pico-8 play session: hold ← + tap ❎, after a click and taps of 🅾, ❎, 🅾+❎, 🅾 in the second before t = 0

[t = 1 s] hold ← ~1s, tap ❎ ~2×
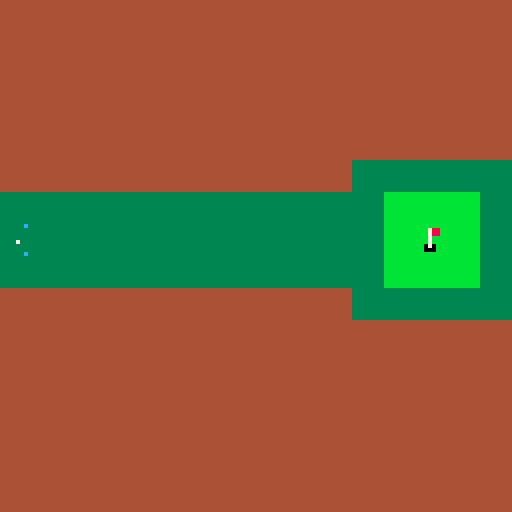

pico-8 cartridge
version 43
__lua__
m = 8 -- sprite size multiplier
yrd = 4 -- pixel to yrd multiplier
white = 7
max_a = 9 -- max aim in spr
sprd = 2 -- spread multiplier

ball = {
 x = 0,
 y = 7
}

aim = {
 x = ball.x-1+max_a,
 y = ball.y,
 r = 2,
}

function _init()

end

function _update()
 if btn(0) 
  and aim.x > 0 
  and aim_d()-1 <= max_a then
 	aim.x -= 0.5
 elseif btn(1) 
  and aim.x < 16
  and aim_d()+1 <= max_a then
  aim.x += 0.5
 end
 
 if btn(2) 
  and aim.y > 0
  and aim_d()+1 <= max_a then
  aim.y -= 0.5
 elseif btn(3) 
  and aim.y < 16
  and aim_d()+1 <= max_a then
  aim.y += 0.5
 end
end

function _draw()
 cls()
 map(0,0)
 bx,by = cntr(ball.x,ball.y)
 pset(bx,by,white)
 
 tx,ty = cntr(
  aim.x,
  aim.y
 )
 line(bx,by,tx,ty, white)
 
 r=abs(ball.x-aim.x)*sprd
 circ(tx,ty,r)
end

function cntr(x,y)
 return x*m+m/2, y*m+m/2 
end

function aim_d() -- aim distance
 return dist(ball.x,ball.y,
  aim.x,aim.y)
end

function dist(x1, y1, x2, y2)
  local dx = x2 - x1
  local dy = y2 - y1
  return sqrt(dx * dx + dy * dy)
end
__gfx__
0000000033333333bbbbbbbb44444444bbbbbbbb333333c300000000000000000000000000000000000000000000000000000000000000000000000000000000
0000000033333333bbbbbbbb44444444bbb788bb3333333300000000000000000000000000000000000000000000000000000000000000000000000000000000
0070070033333333bbbbbbbb44444444bbb788bb3333333300000000000000000000000000000000000000000000000000000000000000000000000000000000
0007700033333333bbbbbbbb44444444bbb7bbbb3333333300000000000000000000000000000000000000000000000000000000000000000000000000000000
0007700033333333bbbbbbbb44444444bbb7bbbb3333333300000000000000000000000000000000000000000000000000000000000000000000000000000000
0070070033333333bbbbbbbb44444444bb070bbb3333333300000000000000000000000000000000000000000000000000000000000000000000000000000000
0000000033333333bbbbbbbb44444444bb000bbb3333333300000000000000000000000000000000000000000000000000000000000000000000000000000000
0000000033333333bbbbbbbb44444444bbbbbbbb333333c300000000000000000000000000000000000000000000000000000000000000000000000000000000
__map__
0303030303030303030303030303030300000000000000000000000000000000000000000000000000000000000000000000000000000000000000000000000000000000000000000000000000000000000000000000000000000000000000000000000000000000000000000000000000000000000000000000000000000000
0303030303030303030303030303030300000000000000000000000000000000000000000000000000000000000000000000000000000000000000000000000000000000000000000000000000000000000000000000000000000000000000000000000000000000000000000000000000000000000000000000000000000000
0303030303030303030303030303030300000000000000000000000000000000000000000000000000000000000000000000000000000000000000000000000000000000000000000000000000000000000000000000000000000000000000000000000000000000000000000000000000000000000000000000000000000000
0303030303030303030303030303030300000000000000000000000000000000000000000000000000000000000000000000000000000000000000000000000000000000000000000000000000000000000000000000000000000000000000000000000000000000000000000000000000000000000000000000000000000000
0303030303030303030303030303030300000000000000000000000000000000000000000000000000000000000000000000000000000000000000000000000000000000000000000000000000000000000000000000000000000000000000000000000000000000000000000000000000000000000000000000000000000000
0303030303030303030303010101010100000000000000000000000000000000000000000000000000000000000000000000000000000000000000000000000000000000000000000000000000000000000000000000000000000000000000000000000000000000000000000000000000000000000000000000000000000000
0101010101010101010101010202020100000000000000000000000000000000000000000000000000000000000000000000000000000000000000000000000000000000000000000000000000000000000000000000000000000000000000000000000000000000000000000000000000000000000000000000000000000000
0501010101010101010101010204020100000000000000000000000000000000000000000000000000000000000000000000000000000000000000000000000000000000000000000000000000000000000000000000000000000000000000000000000000000000000000000000000000000000000000000000000000000000
0101010101010101010101010202020100000000000000000000000000000000000000000000000000000000000000000000000000000000000000000000000000000000000000000000000000000000000000000000000000000000000000000000000000000000000000000000000000000000000000000000000000000000
0303030303030303030303010101010100000000000000000000000000000000000000000000000000000000000000000000000000000000000000000000000000000000000000000000000000000000000000000000000000000000000000000000000000000000000000000000000000000000000000000000000000000000
0303030303030303030303030303030300000000000000000000000000000000000000000000000000000000000000000000000000000000000000000000000000000000000000000000000000000000000000000000000000000000000000000000000000000000000000000000000000000000000000000000000000000000
0303030303030303030303030303030300000000000000000000000000000000000000000000000000000000000000000000000000000000000000000000000000000000000000000000000000000000000000000000000000000000000000000000000000000000000000000000000000000000000000000000000000000000
0303030303030303030303030303030300000000000000000000000000000000000000000000000000000000000000000000000000000000000000000000000000000000000000000000000000000000000000000000000000000000000000000000000000000000000000000000000000000000000000000000000000000000
0303030303030303030303030303030300000000000000000000000000000000000000000000000000000000000000000000000000000000000000000000000000000000000000000000000000000000000000000000000000000000000000000000000000000000000000000000000000000000000000000000000000000000
0303030303030303030303030303030300000000000000000000000000000000000000000000000000000000000000000000000000000000000000000000000000000000000000000000000000000000000000000000000000000000000000000000000000000000000000000000000000000000000000000000000000000000
0303030303030303030303030303030300000000000000000000000000000000000000000000000000000000000000000000000000000000000000000000000000000000000000000000000000000000000000000000000000000000000000000000000000000000000000000000000000000000000000000000000000000000
